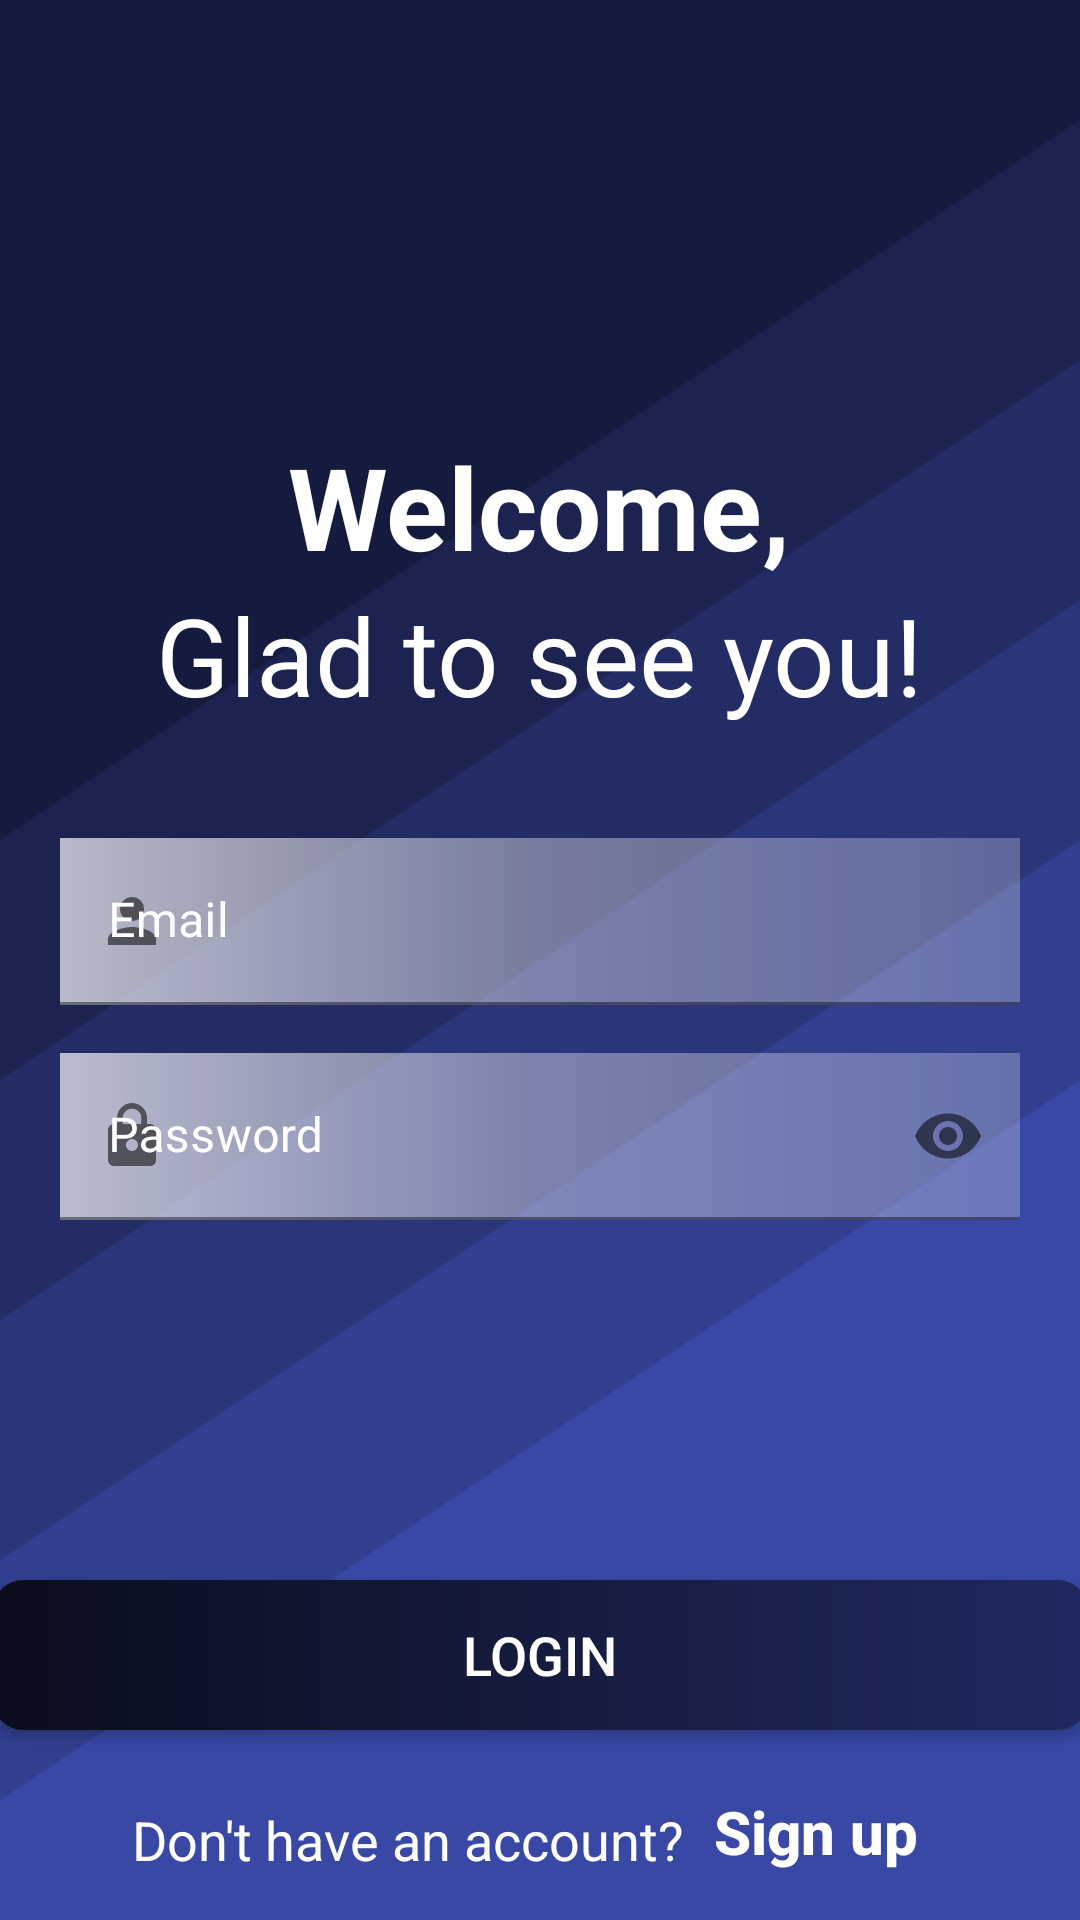

Write the Android layout XML for this screen, with the resource values it uses.
<!-- AndroidManifest.xml: application theme Theme.KKCT_app -->
<!-- res/layout/activity_loginv2.xml -->
<?xml version="1.0" encoding="utf-8"?>
<androidx.constraintlayout.widget.ConstraintLayout xmlns:android="http://schemas.android.com/apk/res/android"
    xmlns:tools="http://schemas.android.com/tools"
    android:layout_width="match_parent"
    android:layout_height="match_parent"
    xmlns:app="http://schemas.android.com/apk/res-auto">

    <LinearLayout
        android:layout_width="match_parent"
        android:layout_height="match_parent"
        android:background="@drawable/wave"
        android:gravity="center"
        android:orientation="vertical"
        app:layout_constraintBottom_toBottomOf="parent"
        app:layout_constraintEnd_toEndOf="parent"
        app:layout_constraintStart_toStartOf="parent"
        app:layout_constraintTop_toTopOf="parent">


        <androidx.appcompat.widget.AppCompatTextView
            android:layout_width="wrap_content"
            android:layout_height="wrap_content"
            android:layout_marginTop="80dp"
            android:text="Welcome,"
            android:textColor="@color/white"
            android:textSize="38dp"
            android:textStyle="bold"></androidx.appcompat.widget.AppCompatTextView>

        <androidx.appcompat.widget.AppCompatTextView
            android:layout_width="wrap_content"
            android:layout_height="wrap_content"
            android:layout_marginBottom="35dp"
            android:text="Glad to see you!"
            android:textColor="@color/white"
            android:textSize="36dp"
            android:textStyle="normal"></androidx.appcompat.widget.AppCompatTextView>

        <com.google.android.material.textfield.TextInputLayout
            android:layout_width="match_parent"
            android:layout_height="wrap_content"
            android:layout_marginHorizontal="20dp"
            android:layout_marginVertical="2dp"
            android:textColorHint="@color/white"
            app:boxBackgroundColor="#00FFFFFF"
            app:boxCornerRadiusBottomEnd="20dp"
            app:boxCornerRadiusBottomStart="20dp"
            app:boxCornerRadiusTopEnd="20dp"
            app:boxCornerRadiusTopStart="20dp"
            app:startIconDrawable="@drawable/ic_baseline_person_24"


            >


            <com.google.android.material.textfield.TextInputEditText
                android:id="@+id/editEmail"
                android:layout_width="match_parent"
                android:layout_height="wrap_content"
                android:background="@drawable/gradient_field"
                android:hint="Email"
                android:requiresFadingEdge="horizontal" />

        </com.google.android.material.textfield.TextInputLayout>

        <com.google.android.material.textfield.TextInputLayout
            android:layout_width="match_parent"
            android:layout_height="wrap_content"
            android:layout_marginHorizontal="20dp"
            android:layout_marginTop="14dp"
            android:layout_marginBottom="20dp"
            android:textColorHint="@color/white"
            app:boxBackgroundColor="#00CDCDCD"
            app:boxCornerRadiusBottomEnd="20dp"
            app:boxCornerRadiusBottomStart="20dp"
            app:boxCornerRadiusTopEnd="20dp"
            app:boxCornerRadiusTopStart="20dp"
            app:passwordToggleEnabled="true"
            app:startIconDrawable="@drawable/ic_baseline_lock_24"

            >

            <com.google.android.material.textfield.TextInputEditText
                android:id="@+id/editPassword"
                android:layout_width="match_parent"
                android:layout_height="wrap_content"
                android:background="@drawable/gradient_field"
                android:hint="Password"
                android:inputType="textPassword"
                android:maxLength="15" />
        </com.google.android.material.textfield.TextInputLayout>

        <androidx.appcompat.widget.AppCompatButton
            android:id="@+id/btnLogin"
            android:layout_width="365dp"
            android:layout_height="50dp"
            android:layout_marginTop="100dp"
            android:background="@drawable/btn1"

            android:text="Login"
            android:textColor="#FFFFFF"
            android:textSize="18dp">

        </androidx.appcompat.widget.AppCompatButton>

        <LinearLayout
            android:layout_width="wrap_content"
            android:layout_height="wrap_content"
            android:layout_marginTop="10dp"
            android:layout_marginBottom="-70dp"
            android:orientation="horizontal">

            <TextView
                android:layout_width="wrap_content"
                android:layout_height="wrap_content"
                android:layout_marginTop="2dp"
                android:text="Don't have an account?"
                android:textColor="@color/white"
                android:textSize="18dp">

            </TextView>

            <androidx.appcompat.widget.AppCompatButton
                android:id="@+id/btnToRegister"
                android:layout_width="wrap_content"
                android:layout_height="wrap_content"
                android:background="#00FFFFFF"

                android:text="Sign up"
                android:textAllCaps="false"
                android:textColor="#FFFFFF"
                android:textSize="20dp"
                android:textStyle="bold">

            </androidx.appcompat.widget.AppCompatButton>

        </LinearLayout>

    </LinearLayout>
</androidx.constraintlayout.widget.ConstraintLayout>
<!-- resources referenced by this layout -->
<resources>
  <!-- drawable btn1 (drawable) -->
  <?xml version="1.0" encoding="utf-8"?>
  <layer-list xmlns:android="http://schemas.android.com/apk/res/android" >
  
      <item >
          <shape xmlns:android="http://schemas.android.com/apk/res/android" android:shape="rectangle">
  
          <gradient
              android:startColor="#0A0D1C"
              android:centerColor="#151B3E"
              android:endColor="#202960"
              />
  
          <corners
              android:radius="10dp"
              />
  
          </shape>
      </item>
  </layer-list>
  <!-- drawable gradient_field (drawable) -->
  <?xml version="1.0" encoding="utf-8"?>
  <shape xmlns:android="http://schemas.android.com/apk/res/android">
      <gradient
          android:type="linear"
          android:angle="0"
          android:startColor="#AEFFFFFF"
          android:centerColor="#60FFFFFF"
          android:endColor="#41FFFFFF"
          >
      </gradient>
  </shape>
  <!-- drawable ic_baseline_lock_24 (drawable) -->
  <vector android:height="24dp" android:tint="#00167C"
      android:viewportHeight="24" android:viewportWidth="24"
      android:width="24dp" xmlns:android="http://schemas.android.com/apk/res/android">
      <path android:fillColor="@android:color/white" android:pathData="M18,8h-1L17,6c0,-2.76 -2.24,-5 -5,-5S7,3.24 7,6v2L6,8c-1.1,0 -2,0.9 -2,2v10c0,1.1 0.9,2 2,2h12c1.1,0 2,-0.9 2,-2L20,10c0,-1.1 -0.9,-2 -2,-2zM12,17c-1.1,0 -2,-0.9 -2,-2s0.9,-2 2,-2 2,0.9 2,2 -0.9,2 -2,2zM15.1,8L8.9,8L8.9,6c0,-1.71 1.39,-3.1 3.1,-3.1 1.71,0 3.1,1.39 3.1,3.1v2z"/>
  </vector>
  <!-- drawable ic_baseline_person_24 (drawable) -->
  <vector android:height="24dp" android:tint="#00167C"
      android:viewportHeight="24" android:viewportWidth="24"
      android:width="24dp" xmlns:android="http://schemas.android.com/apk/res/android">
      <path android:fillColor="@android:color/white" android:pathData="M12,12c2.21,0 4,-1.79 4,-4s-1.79,-4 -4,-4 -4,1.79 -4,4 1.79,4 4,4zM12,14c-2.67,0 -8,1.34 -8,4v2h16v-2c0,-2.66 -5.33,-4 -8,-4z"/>
  </vector>
  <!-- drawable wave (drawable) -->
  <vector xmlns:android="http://schemas.android.com/apk/res/android"
      android:width="1600dp"
      android:height="800dp"
      android:viewportWidth="1600"
      android:viewportHeight="800">
    <path
        android:pathData="M0,0h1600v800h-1600z"
        android:fillColor="#151B3E"/>
    <path
        android:pathData="M1600,160l-1600,300l0,-110l1600,-300z"
        android:fillColor="#1c2351"/>
    <path
        android:pathData="M1600,260l-1600,300l0,-110l1600,-300z"
        android:fillColor="#232c65"/>
    <path
        android:pathData="M1600,360l-1600,300l0,-110l1600,-300z"
        android:fillColor="#2a357a"/>
    <path
        android:pathData="M1600,460l-1600,300l0,-110l1600,-300z"
        android:fillColor="#323f8f"/>
    <path
        android:pathData="M1600,800l-1600,0l0,-50l1600,-300z"
        android:fillColor="#3948A5"/>
  </vector>
  <style name="Theme.KKCT_app" parent="Theme.MaterialComponents.DayNight.DarkActionBar">
          
          <item name="colorPrimary">#497AA8</item>
          <item name="colorPrimaryVariant">@color/purple_700</item>
          <item name="colorOnPrimary">@color/white</item>
          
          <item name="colorSecondary">#99D3FA</item>
          <item name="colorSecondaryVariant">@color/teal_700</item>
          <item name="colorOnSecondary">@color/black</item>
          
          <item name="android:statusBarColor">#151B3E</item>
          
      </style>
  <!-- not gathered from this repository: default colours our renderer supplied (Android Studio template values) -->
  <color name="purple_700">#FF3700B3</color>
  <color name="teal_700">#FF018786</color>
  <color name="black">#FF000000</color>
  <color name="white">#FFFFFFFF</color>
</resources>
